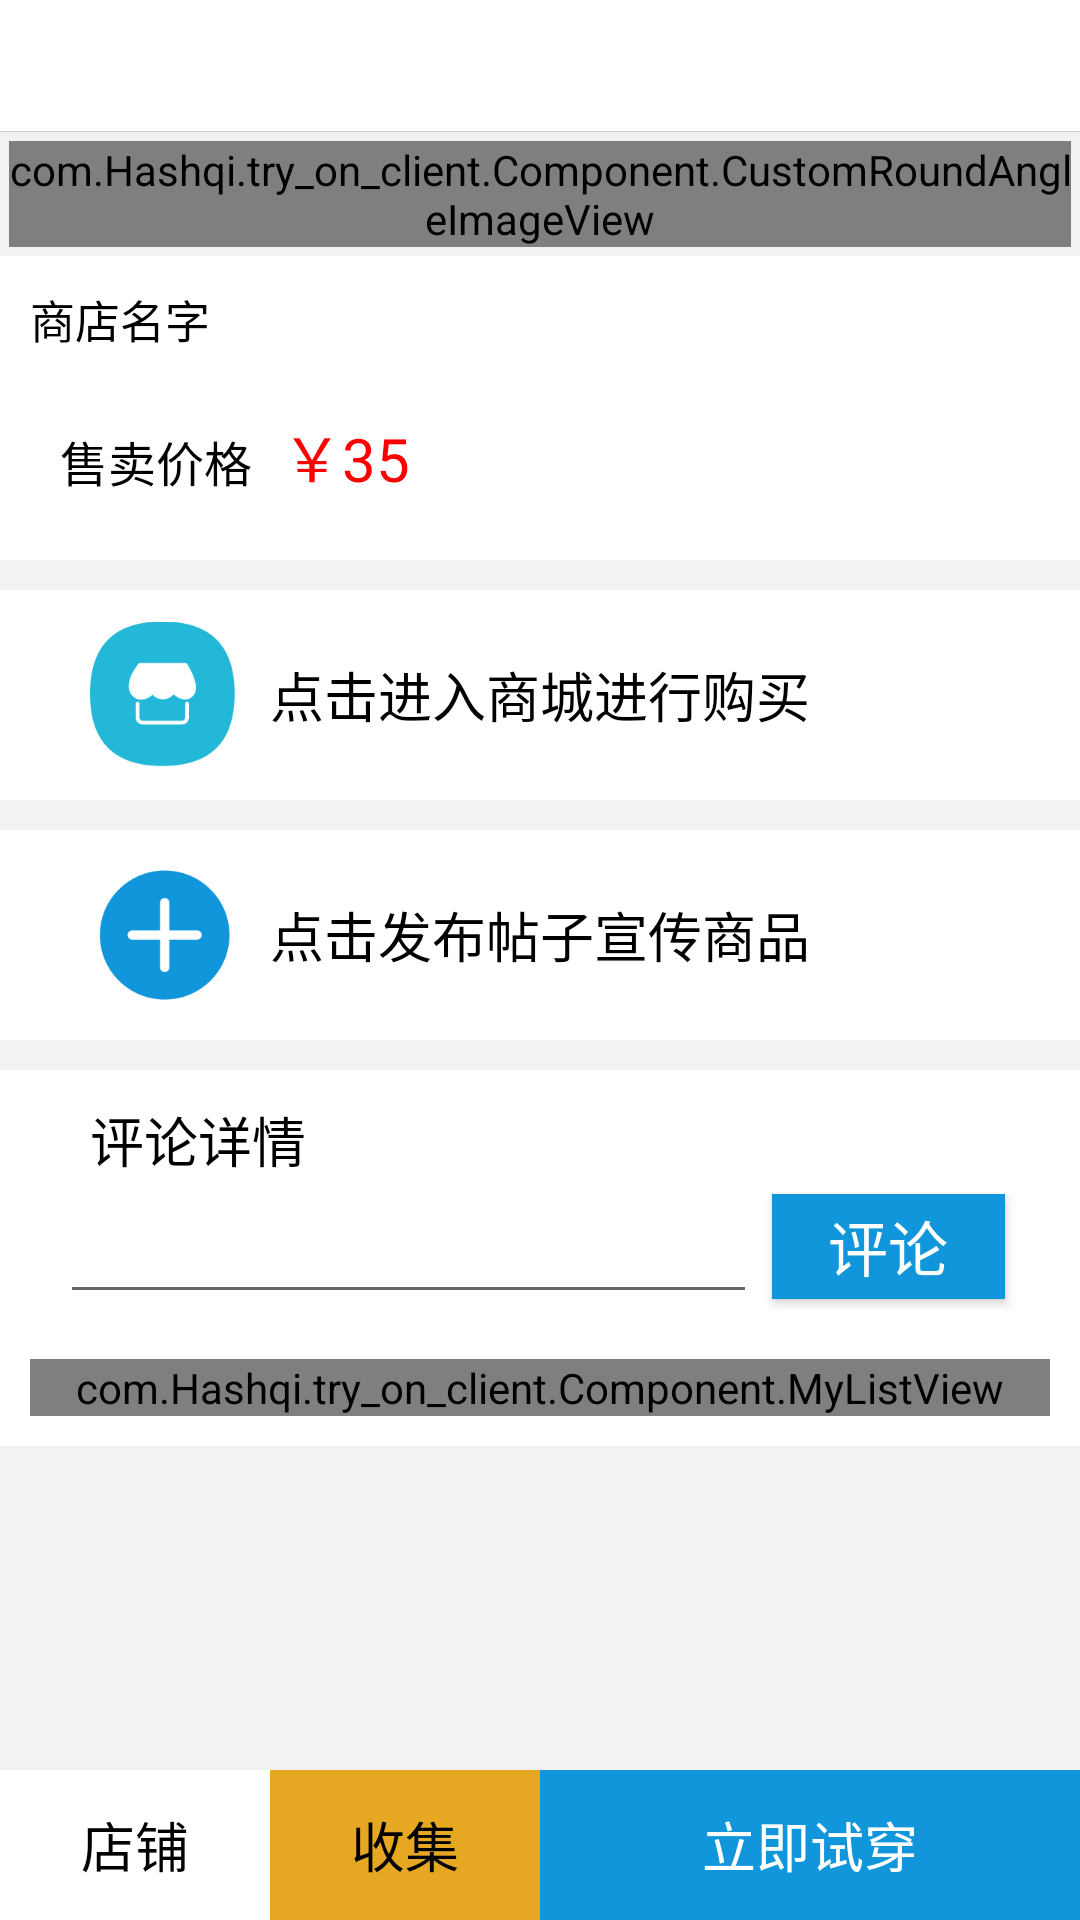

Android layout source for this screen:
<!-- AndroidManifest.xml: application theme AppTheme -->
<!-- res/layout/activity_good_page.xml -->
<?xml version="1.0" encoding="utf-8"?>
<LinearLayout xmlns:android="http://schemas.android.com/apk/res/android"
    xmlns:roundiv="http://schemas.android.com/apk/res-auto"
    android:layout_width="match_parent"
    android:layout_height="match_parent"
    android:background="@color/bgcolor"
    android:orientation="vertical">

    <RelativeLayout
        android:layout_width="match_parent"
        android:layout_height="44dp"
        android:background="@color/white">

        <ImageView
            android:id="@+id/iv_back_"
            android:layout_width="wrap_content"
            android:layout_height="wrap_content"
            android:layout_centerVertical="true"
            android:layout_marginLeft="5dp"
            android:padding="10dp"
            android:src="@drawable/goods_back" />

        <View
            android:layout_width="match_parent"
            android:layout_height="1px"
            android:layout_alignParentBottom="true"
            android:background="#ccc" />


    </RelativeLayout>

    <ScrollView
        android:layout_width="match_parent"
        android:layout_height="0dp"
        android:layout_weight="10">
        <LinearLayout
            android:layout_width="match_parent"
            android:layout_height="wrap_content"
            android:orientation="vertical">
            <LinearLayout
                style="@style/GoodLinearLayoutL">

                <com.Hashqi.try_on_client.Component.CustomRoundAngleImageView
                    android:id="@+id/GoodImage"
                    style="@style/GoodImageViewDetail"
                    android:src="@drawable/g_001"
                    roundiv:left_top_radius="10dp"
                    roundiv:right_top_radius="10dp" />
            </LinearLayout>

            <LinearLayout
                android:layout_width="match_parent"
                android:layout_height="wrap_content"
                android:padding="10dp"
                android:background="@color/white"
                android:orientation="vertical">

                <TextView
                    android:layout_width="match_parent"
                    android:layout_height="wrap_content"
                    android:id="@+id/GoodTitle"
                    android:textSize="15dp"
                    android:text="@string/good_name"
                    android:textColor="@color/black"/>
                <LinearLayout
                    android:layout_width="match_parent"
                    android:layout_height="wrap_content"
                    android:layout_marginTop="10dp"
                    android:padding="10dp"
                    android:background="@color/white">

                    <TextView
                        android:layout_width="wrap_content"
                        android:layout_height="wrap_content"
                        android:textColor="@color/black"
                        android:text="@string/sell_prize"
                        android:textSize="16dp" />

                    <TextView
                        android:id="@+id/GoodPrizeNum"
                        android:layout_width="wrap_content"
                        android:layout_height="wrap_content"
                        android:paddingLeft="10dp"
                        android:text="￥35"
                        android:textColor="@color/red"
                        android:textSize="20dp" />
                </LinearLayout>
            </LinearLayout>


            <RelativeLayout
                android:id="@+id/good_store"
                android:layout_width="match_parent"
                android:layout_height="wrap_content"
                android:layout_marginTop="10dp"
                android:background="@color/white"
                android:padding="10dp">

                <ImageView
                    android:id="@+id/good_store_icon"
                    android:layout_width="70dp"
                    android:layout_height="50dp"
                    android:paddingLeft="20dp"
                    android:src="@drawable/default_link_shop" />

                <TextView
                    android:layout_width="wrap_content"
                    android:layout_height="wrap_content"
                    android:layout_centerVertical="true"
                    android:layout_toRightOf="@id/good_store_icon"
                    android:paddingLeft="10dp"
                    android:text="点击进入商城进行购买"
                    android:textColor="@color/black"
                    android:textSize="18dp" />
            </RelativeLayout>

            <RelativeLayout
                android:id="@+id/addComm"
                android:layout_width="match_parent"
                android:layout_height="wrap_content"
                android:layout_marginTop="10dp"
                android:background="@color/white"
                android:padding="10dp">

                <ImageView
                    android:id="@+id/addIcon"
                    android:layout_width="70dp"
                    android:layout_height="50dp"
                    android:paddingLeft="20dp"
                    android:src="@drawable/addfill" />

                <TextView
                    android:layout_width="wrap_content"
                    android:layout_height="wrap_content"
                    android:layout_centerVertical="true"
                    android:layout_toRightOf="@id/addIcon"
                    android:paddingLeft="10dp"
                    android:text="点击发布帖子宣传商品"
                    android:textColor="@color/black"
                    android:textSize="18dp" />
            </RelativeLayout>
            <LinearLayout
                android:layout_width="match_parent"
                android:layout_height="wrap_content"
                android:layout_marginTop="10dp"
                android:padding="10dp"
                android:orientation="vertical"
                android:background="@color/white">
                <TextView
                    android:layout_width="wrap_content"
                    android:layout_height="wrap_content"
                    android:text="@string/good_comment"
                    android:textSize="18dp"
                    android:textColor="@color/black"
                    android:layout_centerVertical="true"
                    android:paddingLeft="20dp"/>

                <LinearLayout
                    android:layout_width="match_parent"
                    android:layout_height="50dp"
                    android:paddingLeft="10dp"
                    android:paddingRight="10dp"
                    android:paddingBottom="5dp"
                    android:focusable="true"
                    android:focusableInTouchMode="true"
                    android:background="@color/white"
                    android:orientation="horizontal">
                    <EditText
                        android:id="@+id/commVal"
                        android:layout_width="0dp"
                        android:layout_height="match_parent"
                        android:layout_weight="3"/>
                    <Button
                        android:layout_width="0dp"
                        android:layout_height="match_parent"
                        android:id="@+id/submit_good_comm"
                        android:layout_weight="1"
                        android:layout_margin="5dp"
                        android:background="@color/colorPrimary"
                        android:text="@string/comment"
                        android:textColor="@color/white"
                        android:textSize="20dp"/>
                </LinearLayout>
                <com.Hashqi.try_on_client.Component.MyListView
                    android:id="@+id/goodCommentList"
                    android:layout_marginTop="10dp"
                    android:layout_width="match_parent"
                    android:layout_height="wrap_content">

                </com.Hashqi.try_on_client.Component.MyListView>

            </LinearLayout>
        </LinearLayout>
    </ScrollView>

    <LinearLayout
        android:layout_width="match_parent"
        android:layout_height="50dp"
        android:orientation="horizontal"
        android:background="@color/white">
        <RelativeLayout
            android:id="@+id/clickToShop"
            android:layout_width="wrap_content"
            android:layout_height="match_parent"
            android:layout_weight="1" >
            <TextView
                android:layout_width="wrap_content"
                android:layout_height="wrap_content"
                android:layout_centerHorizontal="true"
                android:layout_centerVertical="true"
                android:text="@string/shop"
                android:textSize="18dp"
                android:textColor="@color/black" />
        </RelativeLayout>

        <RelativeLayout
            android:id="@+id/clickToCollect"
            android:layout_width="wrap_content"
            android:layout_height="match_parent"
            android:background="@color/yellow"
            android:layout_weight="1">
            <TextView
                android:layout_width="wrap_content"
                android:layout_height="wrap_content"
                android:layout_centerHorizontal="true"
                android:layout_centerVertical="true"
                android:text="@string/collect"
                android:textSize="18dp"
                android:textColor="@color/black" />
        </RelativeLayout>
        <RelativeLayout
            android:id="@+id/tryOnNowBtn"
            android:layout_width="wrap_content"
            android:layout_height="match_parent"
            android:layout_weight="2"
            android:background="@color/colorPrimary">
            <TextView
                android:layout_width="wrap_content"
                android:layout_height="wrap_content"
                android:layout_centerHorizontal="true"
                android:layout_centerVertical="true"
                android:text="@string/try_on_now"
                android:textSize="18dp"
                android:textColor="@color/white" />
        </RelativeLayout>
    </LinearLayout>
</LinearLayout>
<!-- resources referenced by this layout -->
<resources>
  <color name="bgcolor">#f2f2f2</color>
  <color name="black">#000000</color>
  <color name="colorPrimary">#1296db</color>
  <color name="red">#ff0000</color>
  <color name="white">#ffffff</color>
  <color name="yellow">#E6A723</color>
  <!-- drawable addfill: png bitmap (drawable-xxhdpi, 9409 bytes) -->
  <!-- drawable default_link_shop: png bitmap (drawable-xxhdpi, 11200 bytes) -->
  <!-- drawable g_001: png bitmap (drawable-xxhdpi, 238248 bytes) -->
  <string name="collect">收集</string>
  <string name="comment">评论</string>
  <string name="good_comment">评论详情</string>
  <string name="good_name">商店名字</string>
  <string name="sell_prize">售卖价格</string>
  <string name="shop">店铺</string>
  <string name="try_on_now">立即试穿</string>
  <style name="GoodImageViewDetail">
          <item name="android:layout_width">match_parent</item>
          <item name="android:layout_height">wrap_content</item>
          <item name="android:scaleType">fitXY</item>
          <item name="android:adjustViewBounds">true</item>
          
          
      </style>
  <style name="GoodLinearLayoutL">
          <item name="android:layout_width">match_parent</item>
          <item name="android:layout_height">wrap_content</item>
          <item name="android:layout_weight">1</item>
          <item name="android:background">@drawable/good_bar_layout</item>
          <item name="android:orientation">vertical</item>
          <item name="android:layout_marginLeft">3dp</item>
          <item name="android:layout_marginRight">3dp</item>
          <item name="android:layout_marginTop">3dp</item>
          <item name="android:layout_marginBottom">3dp</item>
      </style>
  <style name="AppTheme" parent="Theme.AppCompat.Light.DarkActionBar">
          
          <item name="colorPrimary">@color/colorPrimary</item>
          <item name="colorPrimaryDark">@color/colorPrimaryDark</item>
          <item name="colorAccent">@color/colorAccent</item>
          <item name="windowActionBar">false</item>
          <item name="windowNoTitle">true</item>
      </style>
  <color name="colorPrimaryDark">#595f80</color>
  <color name="colorAccent">#D81B60</color>
</resources>
